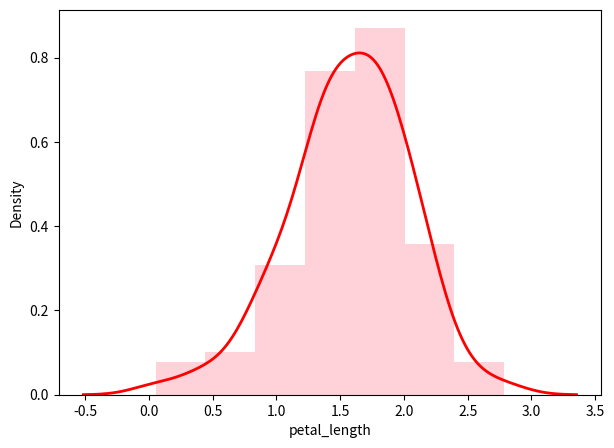

Recreate this plot in Python.
import matplotlib.pyplot as plt
import seaborn as sns
import numpy as np

def num_1():
    data = np.random.normal(loc=1.5, scale=0.5, size=100)

    plt.figure(figsize=(7, 5))

    plt.hist(data, bins=7, density=True, alpha=0.7, color='pink')

    # Сглаживание линии не нашел нормального в matplotlib,
    # поэтому просто для красоты использовал с библиотеки seaborn
    sns.kdeplot(data, color='red', linewidth=2)

    plt.xlabel('petal_length')
    plt.show()


num_1()
